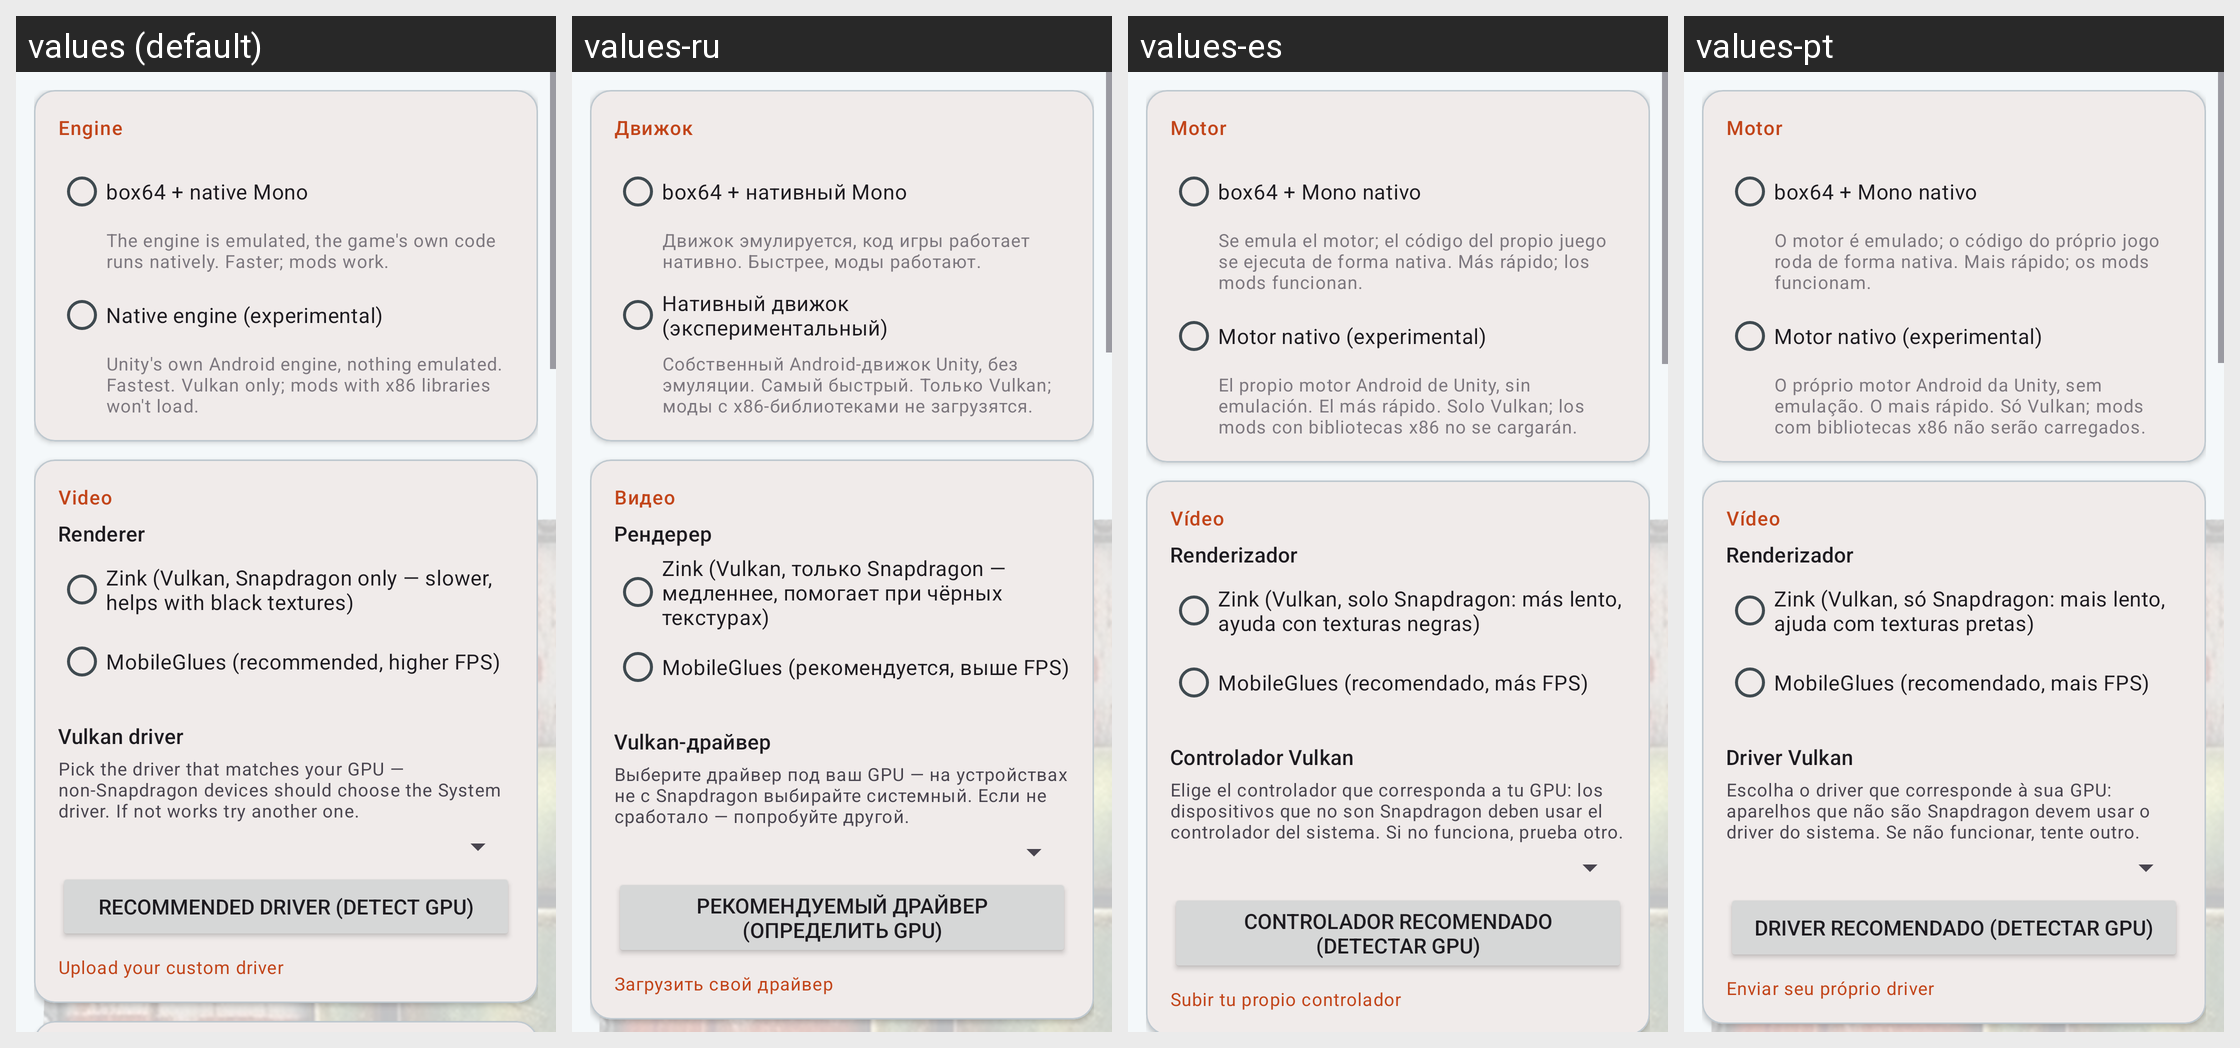

Translations of the strings shown on this Android screen, per locale in the grid:
Android screen res/layout/fragment_settings.xml rendered under 4 locales, left to right: values (default), values-ru, values-es, values-pt. Device: Nexus 5 (rendered at 1080×1920; each locale shown at half size, 540×960, under a caption strip naming it); theme AppTheme.
Strings drawn on this screen, with the default value and each locale's value (text and hints the layout hard-codes, and strings that could not be matched under every locale, appear in the picture but are not listed):

engine_label
  values: Engine
  values-ru: Движок
  values-es: Motor
  values-pt: Motor

engine_box64_mono
  values: box64 + native Mono
  values-ru: box64 + нативный Mono
  values-es: box64 + Mono nativo
  values-pt: box64 + Mono nativo

engine_box64_mono_hint
  values: The engine is emulated, the game's own code runs natively. Faster; mods work.
  values-ru: Движок эмулируется, код игры работает нативно. Быстрее, моды работают.
  values-es: Se emula el motor; el código del propio juego se ejecuta de forma nativa. Más rápido; los mods funcionan.
  values-pt: O motor é emulado; o código do próprio jogo roda de forma nativa. Mais rápido; os mods funcionam.

engine_native
  values: Native engine (experimental)
  values-ru: Нативный движок (экспериментальный)
  values-es: Motor nativo (experimental)
  values-pt: Motor nativo (experimental)

engine_native_hint
  values: Unity's own Android engine, nothing emulated. Fastest. Vulkan only; mods with x86 libraries won't load.
  values-ru: Собственный Android-движок Unity, без эмуляции. Самый быстрый. Только Vulkan; моды с x86-библиотеками не загрузятся.
  values-es: El propio motor Android de Unity, sin emulación. El más rápido. Solo Vulkan; los mods con bibliotecas x86 no se cargarán.
  values-pt: O próprio motor Android da Unity, sem emulação. O mais rápido. Só Vulkan; mods com bibliotecas x86 não serão carregados.

card_video
  values: Video
  values-ru: Видео
  values-es: Vídeo
  values-pt: Vídeo

renderer
  values: Renderer
  values-ru: Рендерер
  values-es: Renderizador
  values-pt: Renderizador

zink_zfa_label
  values: Zink (Vulkan, Snapdragon only — slower, helps with black textures)
  values-ru: Zink (Vulkan, только Snapdragon — медленнее, помогает при чёрных текстурах)
  values-es: Zink (Vulkan, solo Snapdragon: más lento, ayuda con texturas negras)
  values-pt: Zink (Vulkan, só Snapdragon: mais lento, ajuda com texturas pretas)

mobileglues_label
  values: MobileGlues (recommended, higher FPS)
  values-ru: MobileGlues (рекомендуется, выше FPS)
  values-es: MobileGlues (recomendado, más FPS)
  values-pt: MobileGlues (recomendado, mais FPS)

vulkan_driver
  values: Vulkan driver
  values-ru: Vulkan-драйвер
  values-es: Controlador Vulkan
  values-pt: Driver Vulkan

vulkan_driver_hint
  values: Pick the driver that matches your GPU — non-Snapdragon devices should choose the System driver. If not works try another one.
  values-ru: Выберите драйвер под ваш GPU — на устройствах не с Snapdragon выбирайте системный. Если не сработало — попробуйте другой.
  values-es: Elige el controlador que corresponda a tu GPU: los dispositivos que no son Snapdragon deben usar el controlador del sistema. Si no funciona, prueba otro.
  values-pt: Escolha o driver que corresponde à sua GPU: aparelhos que não são Snapdragon devem usar o driver do sistema. Se não funcionar, tente outro.

driver_recommend
  values: Recommended driver (detect GPU)
  values-ru: Рекомендуемый драйвер (определить GPU)
  values-es: Controlador recomendado (detectar GPU)
  values-pt: Driver recomendado (detectar GPU)

upload_custom_driver
  values: Upload your custom driver
  values-ru: Загрузить свой драйвер
  values-es: Subir tu propio controlador
  values-pt: Enviar seu próprio driver
